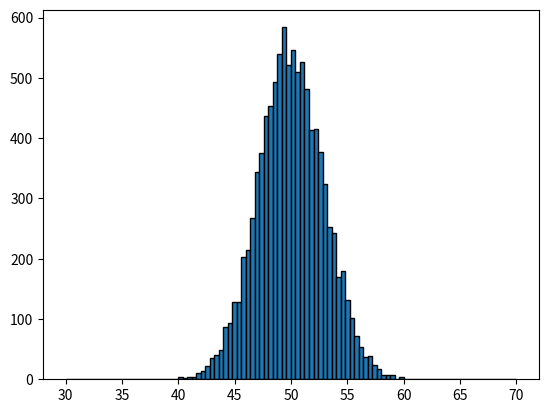

Reproduce this figure in Python.
import matplotlib.pyplot as plt
import random


# calculate the percentages for sums smaller than 40 and larger than 60
def calculate_percentage(list):
    small_sums = 0
    large_sums = 0

    # iterate over list of sums and count the number small and large values
    for item in list:
        if item < 40:
            small_sums += 1
        if item > 60:
            large_sums += 1

    percentage_small = round(100 * (small_sums / len(list)), 4)
    percentage_large = round(100 * (large_sums / len(list)), 4)

    print(
        f"The percentage of experiments with a sum lower than 40 is: {percentage_small}%"
    )
    print(
        f"The percentage of experiments with a sum higher than 60 is: {percentage_large}%"
    )


# create random numbers and plot them on a frequency distribution
def sum_random_numbers():
    i = 0
    sums_list = []

    # run 10 00 experiments
    for _ in range(10000):
        sum_of_randoms = 0

        # generate 100 random numbers and sum them
        for _ in range(100):
            random_number = random.random()
            sum_of_randoms += random_number

        sums_list.append(sum_of_randoms)
        i += 1

    calculate_percentage(sums_list)

    # plot the frequency distribution (100 bins)
    plt.hist(sums_list, bins=100, range=[30, 70], edgecolor="black")
    plt.show()


sum_random_numbers()
